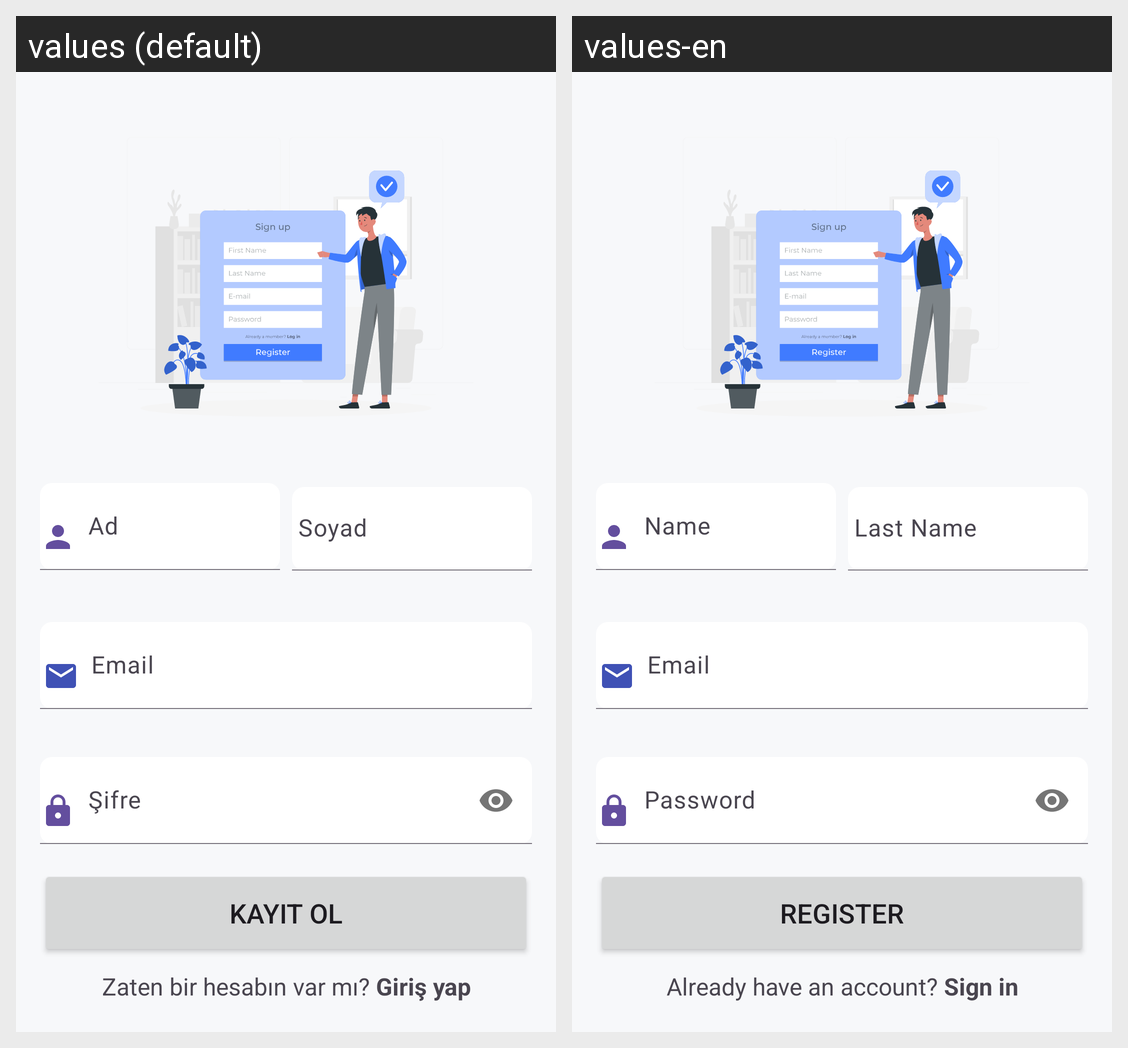

Translations of the strings shown on this Android screen, per locale in the grid:
Android screen res/layout/fragment_signup.xml rendered under 2 locales, left to right: values (default), values-en. Device: Nexus 5 (rendered at 1080×1920; each locale shown at half size, 540×960, under a caption strip naming it); theme Theme.JourneyLog.
Strings drawn on this screen, with the default value and each locale's value (text and hints the layout hard-codes, and strings that could not be matched under every locale, appear in the picture but are not listed):

register_register_button_text
  values: Kayıt ol
  values-en: Register

register_login_text
  values: Zaten bir hesabın var mı? Giriş yap
  values-en: Already have an account? Sign in
